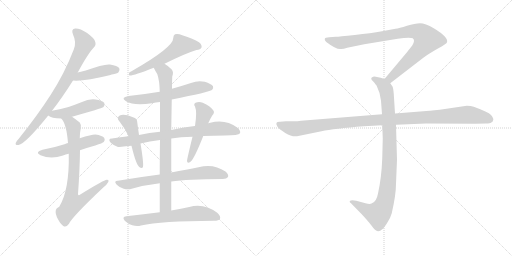
t = 0.00 s
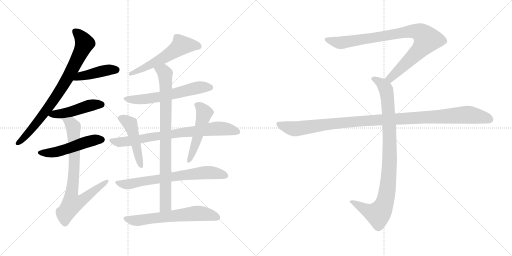
t = 2.59 s
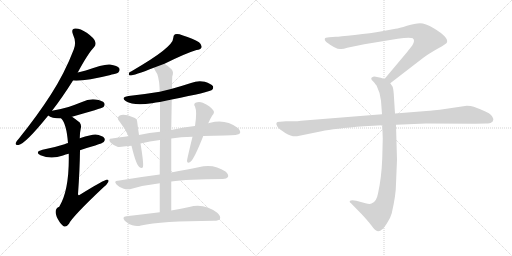
t = 5.18 s
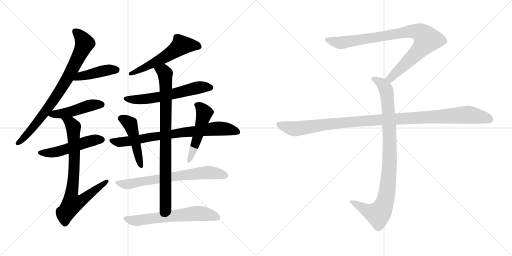
t = 7.78 s
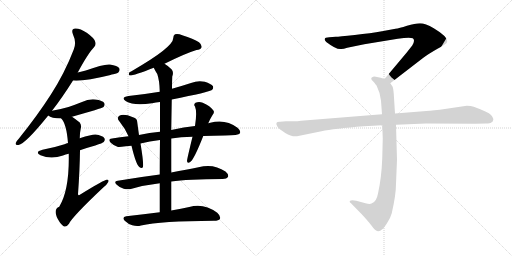
t = 10.37 s
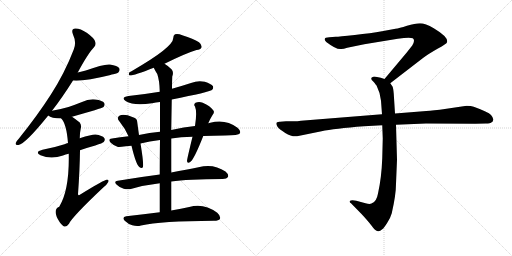
t = 12.96 s

The animated SVG that drew these frames (rendered in a browser with its animation timeline set to each time). Animation: 16 CSS @keyframes rules; one cycle of 12.96 s.

<svg version="1.1" viewBox="0 0 2048 1024" xmlns="http://www.w3.org/2000/svg">
  <g stroke="lightgray" stroke-dasharray="1,1" stroke-width="1" transform="scale(4, 4)">
    <line x1="0" y1="0" x2="256" y2="256"></line>
    <line x1="256" y1="0" x2="0" y2="256"></line>
    <line x1="128" y1="0" x2="128" y2="256"></line>
    <line x1="0" y1="128" x2="256" y2="128"></line>
    <line x1="256" y1="0" x2="512" y2="256"></line>
    <line x1="512" y1="0" x2="256" y2="256"></line>
    <line x1="384" y1="0" x2="384" y2="256"></line>
    <line x1="256" y1="128" x2="512" y2="128"></line>
  </g>
<g transform="scale(1, -1) translate(0, -850)">
   <style type="text/css">
    @keyframes keyframes0 {
      from {
       stroke: black;
       stroke-dashoffset: 798;
       stroke-width: 128;
       }
       72% {
       animation-timing-function: step-end;
       stroke: black;
       stroke-dashoffset: 0;
       stroke-width: 128;
       }
       to {
       stroke: black;
       stroke-width: 1024;
       }
       }
       #make-me-a-hanzi-animation-0 {
         animation: keyframes0 0.899414s both;
         animation-delay: 0.000000s;
         animation-timing-function: linear;
       }
    @keyframes keyframes1 {
      from {
       stroke: black;
       stroke-dashoffset: 431;
       stroke-width: 128;
       }
       58% {
       animation-timing-function: step-end;
       stroke: black;
       stroke-dashoffset: 0;
       stroke-width: 128;
       }
       to {
       stroke: black;
       stroke-width: 1024;
       }
       }
       #make-me-a-hanzi-animation-1 {
         animation: keyframes1 0.600749s both;
         animation-delay: 0.899414s;
         animation-timing-function: linear;
       }
    @keyframes keyframes2 {
      from {
       stroke: black;
       stroke-dashoffset: 468;
       stroke-width: 128;
       }
       60% {
       animation-timing-function: step-end;
       stroke: black;
       stroke-dashoffset: 0;
       stroke-width: 128;
       }
       to {
       stroke: black;
       stroke-width: 1024;
       }
       }
       #make-me-a-hanzi-animation-2 {
         animation: keyframes2 0.630859s both;
         animation-delay: 1.500163s;
         animation-timing-function: linear;
       }
    @keyframes keyframes3 {
      from {
       stroke: black;
       stroke-dashoffset: 507;
       stroke-width: 128;
       }
       62% {
       animation-timing-function: step-end;
       stroke: black;
       stroke-dashoffset: 0;
       stroke-width: 128;
       }
       to {
       stroke: black;
       stroke-width: 1024;
       }
       }
       #make-me-a-hanzi-animation-3 {
         animation: keyframes3 0.662598s both;
         animation-delay: 2.131022s;
         animation-timing-function: linear;
       }
    @keyframes keyframes4 {
      from {
       stroke: black;
       stroke-dashoffset: 779;
       stroke-width: 128;
       }
       72% {
       animation-timing-function: step-end;
       stroke: black;
       stroke-dashoffset: 0;
       stroke-width: 128;
       }
       to {
       stroke: black;
       stroke-width: 1024;
       }
       }
       #make-me-a-hanzi-animation-4 {
         animation: keyframes4 0.883952s both;
         animation-delay: 2.793620s;
         animation-timing-function: linear;
       }
    @keyframes keyframes5 {
      from {
       stroke: black;
       stroke-dashoffset: 560;
       stroke-width: 128;
       }
       65% {
       animation-timing-function: step-end;
       stroke: black;
       stroke-dashoffset: 0;
       stroke-width: 128;
       }
       to {
       stroke: black;
       stroke-width: 1024;
       }
       }
       #make-me-a-hanzi-animation-5 {
         animation: keyframes5 0.705729s both;
         animation-delay: 3.677572s;
         animation-timing-function: linear;
       }
    @keyframes keyframes6 {
      from {
       stroke: black;
       stroke-dashoffset: 597;
       stroke-width: 128;
       }
       66% {
       animation-timing-function: step-end;
       stroke: black;
       stroke-dashoffset: 0;
       stroke-width: 128;
       }
       to {
       stroke: black;
       stroke-width: 1024;
       }
       }
       #make-me-a-hanzi-animation-6 {
         animation: keyframes6 0.735840s both;
         animation-delay: 4.383301s;
         animation-timing-function: linear;
       }
    @keyframes keyframes7 {
      from {
       stroke: black;
       stroke-dashoffset: 851;
       stroke-width: 128;
       }
       73% {
       animation-timing-function: step-end;
       stroke: black;
       stroke-dashoffset: 0;
       stroke-width: 128;
       }
       to {
       stroke: black;
       stroke-width: 1024;
       }
       }
       #make-me-a-hanzi-animation-7 {
         animation: keyframes7 0.942546s both;
         animation-delay: 5.119141s;
         animation-timing-function: linear;
       }
    @keyframes keyframes8 {
      from {
       stroke: black;
       stroke-dashoffset: 769;
       stroke-width: 128;
       }
       71% {
       animation-timing-function: step-end;
       stroke: black;
       stroke-dashoffset: 0;
       stroke-width: 128;
       }
       to {
       stroke: black;
       stroke-width: 1024;
       }
       }
       #make-me-a-hanzi-animation-8 {
         animation: keyframes8 0.875814s both;
         animation-delay: 6.061687s;
         animation-timing-function: linear;
       }
    @keyframes keyframes9 {
      from {
       stroke: black;
       stroke-dashoffset: 471;
       stroke-width: 128;
       }
       61% {
       animation-timing-function: step-end;
       stroke: black;
       stroke-dashoffset: 0;
       stroke-width: 128;
       }
       to {
       stroke: black;
       stroke-width: 1024;
       }
       }
       #make-me-a-hanzi-animation-9 {
         animation: keyframes9 0.633301s both;
         animation-delay: 6.937501s;
         animation-timing-function: linear;
       }
    @keyframes keyframes10 {
      from {
       stroke: black;
       stroke-dashoffset: 497;
       stroke-width: 128;
       }
       62% {
       animation-timing-function: step-end;
       stroke: black;
       stroke-dashoffset: 0;
       stroke-width: 128;
       }
       to {
       stroke: black;
       stroke-width: 1024;
       }
       }
       #make-me-a-hanzi-animation-10 {
         animation: keyframes10 0.654460s both;
         animation-delay: 7.570802s;
         animation-timing-function: linear;
       }
    @keyframes keyframes11 {
      from {
       stroke: black;
       stroke-dashoffset: 695;
       stroke-width: 128;
       }
       69% {
       animation-timing-function: step-end;
       stroke: black;
       stroke-dashoffset: 0;
       stroke-width: 128;
       }
       to {
       stroke: black;
       stroke-width: 1024;
       }
       }
       #make-me-a-hanzi-animation-11 {
         animation: keyframes11 0.815592s both;
         animation-delay: 8.225262s;
         animation-timing-function: linear;
       }
    @keyframes keyframes12 {
      from {
       stroke: black;
       stroke-dashoffset: 627;
       stroke-width: 128;
       }
       67% {
       animation-timing-function: step-end;
       stroke: black;
       stroke-dashoffset: 0;
       stroke-width: 128;
       }
       to {
       stroke: black;
       stroke-width: 1024;
       }
       }
       #make-me-a-hanzi-animation-12 {
         animation: keyframes12 0.760254s both;
         animation-delay: 9.040854s;
         animation-timing-function: linear;
       }
    @keyframes keyframes13 {
      from {
       stroke: black;
       stroke-dashoffset: 901;
       stroke-width: 128;
       }
       75% {
       animation-timing-function: step-end;
       stroke: black;
       stroke-dashoffset: 0;
       stroke-width: 128;
       }
       to {
       stroke: black;
       stroke-width: 1024;
       }
       }
       #make-me-a-hanzi-animation-13 {
         animation: keyframes13 0.983236s both;
         animation-delay: 9.801108s;
         animation-timing-function: linear;
       }
    @keyframes keyframes14 {
      from {
       stroke: black;
       stroke-dashoffset: 948;
       stroke-width: 128;
       }
       76% {
       animation-timing-function: step-end;
       stroke: black;
       stroke-dashoffset: 0;
       stroke-width: 128;
       }
       to {
       stroke: black;
       stroke-width: 1024;
       }
       }
       #make-me-a-hanzi-animation-14 {
         animation: keyframes14 1.021484s both;
         animation-delay: 10.784344s;
         animation-timing-function: linear;
       }
    @keyframes keyframes15 {
      from {
       stroke: black;
       stroke-dashoffset: 1108;
       stroke-width: 128;
       }
       78% {
       animation-timing-function: step-end;
       stroke: black;
       stroke-dashoffset: 0;
       stroke-width: 128;
       }
       to {
       stroke: black;
       stroke-width: 1024;
       }
       }
       #make-me-a-hanzi-animation-15 {
         animation: keyframes15 1.151693s both;
         animation-delay: 11.805828s;
         animation-timing-function: linear;
       }
</style>
<path d="M 208.0 407.0 Q 248.0 458.0 292.0 528.0 L 311.0 560.0 Q 353.0 638.0 376.0 661.0 Q 386.0 671.0 380.0 685.0 Q 376.0 698.0 347.0 719.0 Q 320.0 737.0 301.0 736.0 Q 283.0 735.0 292.0 712.0 Q 307.0 681.0 295.0 652.0 Q 259.0 558.0 203.0 471.0 Q 149.0 387.0 75.0 295.0 Q 65.0 285.0 63.0 278.0 Q 60.0 268.0 74.0 270.0 Q 101.0 274.0 193.0 388.0 L 208.0 407.0 Z" fill="lightgray"></path> 
<path d="M 292.0 528.0 Q 337.0 524.0 442.0 550.0 Q 446.0 553.0 453.0 553.0 Q 472.0 557.0 474.0 561.0 Q 481.0 568.0 477.0 577.0 Q 470.0 587.0 440.0 592.0 Q 416.0 595.0 343.0 568.0 Q 328.0 565.0 311.0 560.0 C 282.0 552.0 262.0 530.0 292.0 528.0 Z" fill="lightgray"></path> 
<path d="M 288.0 383.0 Q 406.0 416.0 414.0 422.0 Q 421.0 429.0 417.0 438.0 Q 410.0 448.0 382.0 452.0 Q 354.0 455.0 328.0 442.0 Q 303.0 432.0 274.0 422.0 Q 243.0 413.0 208.0 407.0 C 178.0 402.0 175.0 401.0 193.0 388.0 Q 205.0 376.0 245.0 376.0 L 288.0 383.0 Z" fill="lightgray"></path> 
<path d="M 320.0 249.0 Q 348.0 259.0 381.0 268.0 Q 411.0 278.0 415.0 282.0 Q 422.0 291.0 417.0 298.0 Q 410.0 308.0 382.0 312.0 Q 369.0 313.0 319.0 297.0 L 272.0 278.0 Q 265.0 277.0 258.0 273.0 Q 218.0 260.0 170.0 251.0 Q 137.0 242.0 162.0 229.0 Q 204.0 211.0 252.0 228.0 Q 262.0 232.0 275.0 235.0 L 320.0 249.0 Z" fill="lightgray"></path> 
<path d="M 275.0 235.0 Q 278.0 90.0 237.0 23.0 Q 207.0 11.0 239.0 -39.0 Q 245.0 -48.0 253.0 -54.0 Q 265.0 -61.0 276.0 -45.0 Q 288.0 -18.0 413.0 100.0 Q 429.0 113.0 433.0 122.0 Q 437.0 132.0 427.0 131.0 Q 417.0 131.0 321.0 72.0 Q 314.0 66.0 312.0 73.0 Q 319.0 170.0 320.0 249.0 L 319.0 297.0 Q 319.0 319.0 323.0 336.0 Q 327.0 349.0 319.0 360.0 Q 303.0 373.0 288.0 383.0 C 263.0 400.0 228.0 401.0 245.0 376.0 Q 266.0 355.0 272.0 278.0 L 275.0 235.0 Z" fill="lightgray"></path> 
<path d="M 658.0 595.0 Q 745.0 638.0 786.0 650.0 Q 802.0 651.0 806.0 660.0 Q 809.0 670.0 796.0 681.0 Q 774.0 696.0 729.0 709.0 Q 713.0 716.0 700.0 713.0 Q 693.0 709.0 693.0 698.0 Q 694.0 661.0 526.0 565.0 Q 522.0 564.0 517.0 560.0 Q 513.0 550.0 519.0 548.0 Q 537.0 548.0 615.0 579.0 L 658.0 595.0 Z" fill="lightgray"></path> 
<path d="M 687.0 452.0 Q 837.0 482.0 848.0 490.0 Q 855.0 497.0 852.0 505.0 Q 845.0 515.0 819.0 523.0 Q 791.0 529.0 764.0 518.0 Q 727.0 506.0 688.0 495.0 L 639.0 483.0 Q 579.0 473.0 514.0 466.0 Q 480.0 460.0 504.0 445.0 Q 534.0 426.0 608.0 437.0 Q 623.0 440.0 640.0 442.0 L 687.0 452.0 Z" fill="lightgray"></path> 
<path d="M 685.0 8.0 Q 685.0 68.0 685.0 124.0 L 685.0 160.0 Q 685.0 232.0 685.0 296.0 L 685.0 330.0 Q 686.0 394.0 687.0 452.0 L 688.0 495.0 Q 688.0 523.0 689.0 544.0 Q 696.0 563.0 686.0 573.0 Q 673.0 586.0 658.0 595.0 C 633.0 612.0 601.0 606.0 615.0 579.0 Q 621.0 566.0 629.0 554.0 Q 638.0 529.0 639.0 483.0 L 640.0 442.0 Q 640.0 402.0 640.0 323.0 L 640.0 290.0 Q 639.0 232.0 639.0 152.0 L 639.0 117.0 Q 639.0 65.0 639.0 1.0 C 639.0 -29.0 685.0 -22.0 685.0 8.0 Z" fill="lightgray"></path> 
<path d="M 685.0 296.0 Q 722.0 302.0 770.0 303.0 L 813.0 306.0 Q 853.0 307.0 900.0 308.0 Q 954.0 308.0 960.0 317.0 Q 964.0 327.0 950.0 339.0 Q 901.0 376.0 841.0 359.0 Q 837.0 359.0 833.0 357.0 L 780.0 346.0 Q 737.0 342.0 685.0 330.0 L 640.0 323.0 Q 598.0 319.0 556.0 310.0 L 514.0 305.0 Q 481.0 301.0 448.0 296.0 Q 429.0 295.0 443.0 279.0 Q 456.0 266.0 472.0 262.0 Q 475.0 262.0 526.0 267.0 L 562.0 276.0 Q 598.0 286.0 640.0 290.0 L 685.0 296.0 Z" fill="lightgray"></path> 
<path d="M 556.0 310.0 Q 552.0 338.0 549.0 361.0 Q 549.0 377.0 532.0 381.0 Q 496.0 396.0 479.0 388.0 Q 464.0 379.0 478.0 364.0 Q 500.0 337.0 514.0 305.0 L 526.0 267.0 Q 544.0 192.0 557.0 182.0 Q 569.0 173.0 572.0 183.0 Q 575.0 198.0 562.0 276.0 L 556.0 310.0 Z" fill="lightgray"></path> 
<path d="M 770.0 303.0 Q 748.0 213.0 748.0 206.0 Q 749.0 193.0 763.0 204.0 Q 778.0 217.0 813.0 306.0 L 833.0 357.0 Q 839.0 372.0 849.0 388.0 Q 861.0 401.0 852.0 410.0 Q 842.0 425.0 811.0 439.0 Q 796.0 446.0 782.0 439.0 Q 773.0 433.0 780.0 424.0 Q 789.0 403.0 780.0 346.0 L 770.0 303.0 Z" fill="lightgray"></path> 
<path d="M 685.0 124.0 Q 749.0 134.0 891.0 134.0 Q 907.0 135.0 912.0 142.0 Q 916.0 152.0 902.0 164.0 Q 854.0 197.0 794.0 181.0 Q 748.0 172.0 685.0 160.0 L 639.0 152.0 Q 561.0 142.0 471.0 127.0 Q 453.0 126.0 467.0 111.0 Q 479.0 99.0 495.0 95.0 Q 513.0 91.0 527.0 95.0 Q 579.0 110.0 639.0 117.0 L 685.0 124.0 Z" fill="lightgray"></path> 
<path d="M 639.0 1.0 Q 576.0 -6.0 505.0 -15.0 Q 486.0 -18.0 499.0 -33.0 Q 512.0 -46.0 529.0 -51.0 Q 548.0 -57.0 564.0 -52.0 Q 643.0 -34.0 856.0 -33.0 Q 875.0 -33.0 880.0 -25.0 Q 884.0 -15.0 869.0 -1.0 Q 815.0 39.0 757.0 22.0 Q 726.0 16.0 685.0 8.0 L 639.0 1.0 Z" fill="lightgray"></path> 
<path d="M 1561.0 517.0 L 1692.0 618.0 Q 1713.0 634.0 1750.0 655.0 Q 1788.0 676.0 1788.0 681.0 Q 1795.0 701.0 1735.0 737.0 Q 1701.0 757.0 1680.0 757.0 Q 1660.0 757.0 1628.0 747.0 Q 1596.0 737.0 1582.0 735.0 L 1528.0 725.0 Q 1484.0 717.0 1419.0 710.0 Q 1355.0 703.0 1343.0 703.0 L 1317.0 701.0 Q 1299.0 701.0 1299.0 694.0 Q 1297.0 690.0 1305.0 682.0 Q 1347.0 650.0 1365.0 654.0 Q 1374.0 654.0 1389.0 659.0 L 1457.0 673.0 L 1591.0 695.0 Q 1638.0 702.0 1651.0 697.0 Q 1662.0 689.0 1649.0 668.0 L 1627.0 640.0 L 1538.0 534.0 C 1519.0 511.0 1537.0 499.0 1561.0 517.0 Z" fill="lightgray"></path> 
<path d="M 1529.0 349.0 L 1531.0 296.0 L 1529.0 217.0 Q 1526.0 138.0 1512.0 76.0 Q 1506.0 42.0 1486.0 36.0 Q 1479.0 32.0 1462.0 37.0 L 1425.0 47.0 Q 1405.0 51.0 1399.0 46.0 Q 1397.0 41.0 1404.0 37.0 L 1447.0 -7.0 Q 1472.0 -34.0 1485.0 -51.0 Q 1498.0 -68.0 1503.0 -71.0 Q 1515.0 -81.0 1529.0 -67.0 Q 1536.0 -62.0 1549.0 -41.0 Q 1561.0 -24.0 1567.0 -3.0 Q 1584.0 71.0 1584.0 115.0 L 1588.0 211.0 L 1584.0 351.0 L 1580.0 396.0 L 1575.0 475.0 Q 1573.0 498.0 1570.0 504.0 L 1561.0 517.0 C 1554.0 529.0 1554.0 529.0 1538.0 534.0 L 1523.0 539.0 L 1503.0 543.0 Q 1493.0 545.0 1489.0 541.0 Q 1485.0 540.0 1485.0 535.0 Q 1485.0 530.0 1493.0 524.0 Q 1505.0 510.0 1507.0 506.0 Q 1522.0 476.0 1524.0 447.0 L 1528.0 393.0 L 1529.0 349.0 Z" fill="lightgray"></path> 
<path d="M 1528.0 393.0 L 1204.0 367.0 Q 1190.0 365.0 1174.0 365.0 L 1144.0 365.0 L 1120.0 363.0 Q 1097.0 364.0 1110.0 343.0 Q 1116.0 334.0 1141.0 318.0 Q 1167.0 302.0 1188.0 305.0 L 1286.0 325.0 Q 1336.0 336.0 1456.0 345.0 L 1529.0 349.0 L 1584.0 351.0 L 1704.0 356.0 L 1901.0 355.0 L 1944.0 356.0 Q 1961.0 356.0 1965.0 360.0 Q 1971.0 362.0 1973.0 370.0 Q 1975.0 377.0 1964.0 390.0 Q 1953.0 402.0 1895.0 423.0 Q 1884.0 427.0 1867.0 427.0 L 1759.0 411.0 Q 1714.0 406.0 1693.0 405.0 L 1580.0 396.0 L 1528.0 393.0 Z" fill="lightgray"></path> 
      <clipPath id="make-me-a-hanzi-clip-0">
      <path d="M 208.0 407.0 Q 248.0 458.0 292.0 528.0 L 311.0 560.0 Q 353.0 638.0 376.0 661.0 Q 386.0 671.0 380.0 685.0 Q 376.0 698.0 347.0 719.0 Q 320.0 737.0 301.0 736.0 Q 283.0 735.0 292.0 712.0 Q 307.0 681.0 295.0 652.0 Q 259.0 558.0 203.0 471.0 Q 149.0 387.0 75.0 295.0 Q 65.0 285.0 63.0 278.0 Q 60.0 268.0 74.0 270.0 Q 101.0 274.0 193.0 388.0 L 208.0 407.0 Z" fill="lightgray"></path>
      </clipPath>
      <path clip-path="url(#make-me-a-hanzi-clip-0)" d="M 302.0 722.0 L 319.0 709.0 L 338.0 677.0 L 294.0 581.0 L 243.0 493.0 L 172.0 389.0 L 108.0 311.0 L 72.0 278.0 " fill="none" id="make-me-a-hanzi-animation-0" stroke-dasharray="670 1340" stroke-linecap="round"></path>

      <clipPath id="make-me-a-hanzi-clip-1">
      <path d="M 292.0 528.0 Q 337.0 524.0 442.0 550.0 Q 446.0 553.0 453.0 553.0 Q 472.0 557.0 474.0 561.0 Q 481.0 568.0 477.0 577.0 Q 470.0 587.0 440.0 592.0 Q 416.0 595.0 343.0 568.0 Q 328.0 565.0 311.0 560.0 C 282.0 552.0 262.0 530.0 292.0 528.0 Z" fill="lightgray"></path>
      </clipPath>
      <path clip-path="url(#make-me-a-hanzi-clip-1)" d="M 297.0 532.0 L 322.0 546.0 L 395.0 563.0 L 466.0 571.0 " fill="none" id="make-me-a-hanzi-animation-1" stroke-dasharray="303 606" stroke-linecap="round"></path>

      <clipPath id="make-me-a-hanzi-clip-2">
      <path d="M 288.0 383.0 Q 406.0 416.0 414.0 422.0 Q 421.0 429.0 417.0 438.0 Q 410.0 448.0 382.0 452.0 Q 354.0 455.0 328.0 442.0 Q 303.0 432.0 274.0 422.0 Q 243.0 413.0 208.0 407.0 C 178.0 402.0 175.0 401.0 193.0 388.0 Q 205.0 376.0 245.0 376.0 L 288.0 383.0 Z" fill="lightgray"></path>
      </clipPath>
      <path clip-path="url(#make-me-a-hanzi-clip-2)" d="M 200.0 390.0 L 295.0 405.0 L 364.0 429.0 L 407.0 431.0 " fill="none" id="make-me-a-hanzi-animation-2" stroke-dasharray="340 680" stroke-linecap="round"></path>

      <clipPath id="make-me-a-hanzi-clip-3">
      <path d="M 320.0 249.0 Q 348.0 259.0 381.0 268.0 Q 411.0 278.0 415.0 282.0 Q 422.0 291.0 417.0 298.0 Q 410.0 308.0 382.0 312.0 Q 369.0 313.0 319.0 297.0 L 272.0 278.0 Q 265.0 277.0 258.0 273.0 Q 218.0 260.0 170.0 251.0 Q 137.0 242.0 162.0 229.0 Q 204.0 211.0 252.0 228.0 Q 262.0 232.0 275.0 235.0 L 320.0 249.0 Z" fill="lightgray"></path>
      </clipPath>
      <path clip-path="url(#make-me-a-hanzi-clip-3)" d="M 164.0 241.0 L 187.0 237.0 L 225.0 242.0 L 365.0 287.0 L 407.0 291.0 " fill="none" id="make-me-a-hanzi-animation-3" stroke-dasharray="379 758" stroke-linecap="round"></path>

      <clipPath id="make-me-a-hanzi-clip-4">
      <path d="M 275.0 235.0 Q 278.0 90.0 237.0 23.0 Q 207.0 11.0 239.0 -39.0 Q 245.0 -48.0 253.0 -54.0 Q 265.0 -61.0 276.0 -45.0 Q 288.0 -18.0 413.0 100.0 Q 429.0 113.0 433.0 122.0 Q 437.0 132.0 427.0 131.0 Q 417.0 131.0 321.0 72.0 Q 314.0 66.0 312.0 73.0 Q 319.0 170.0 320.0 249.0 L 319.0 297.0 Q 319.0 319.0 323.0 336.0 Q 327.0 349.0 319.0 360.0 Q 303.0 373.0 288.0 383.0 C 263.0 400.0 228.0 401.0 245.0 376.0 Q 266.0 355.0 272.0 278.0 L 275.0 235.0 Z" fill="lightgray"></path>
      </clipPath>
      <path clip-path="url(#make-me-a-hanzi-clip-4)" d="M 252.0 376.0 L 282.0 358.0 L 294.0 335.0 L 298.0 216.0 L 285.0 67.0 L 290.0 38.0 L 323.0 46.0 L 427.0 124.0 " fill="none" id="make-me-a-hanzi-animation-4" stroke-dasharray="651 1302" stroke-linecap="round"></path>

      <clipPath id="make-me-a-hanzi-clip-5">
      <path d="M 658.0 595.0 Q 745.0 638.0 786.0 650.0 Q 802.0 651.0 806.0 660.0 Q 809.0 670.0 796.0 681.0 Q 774.0 696.0 729.0 709.0 Q 713.0 716.0 700.0 713.0 Q 693.0 709.0 693.0 698.0 Q 694.0 661.0 526.0 565.0 Q 522.0 564.0 517.0 560.0 Q 513.0 550.0 519.0 548.0 Q 537.0 548.0 615.0 579.0 L 658.0 595.0 Z" fill="lightgray"></path>
      </clipPath>
      <path clip-path="url(#make-me-a-hanzi-clip-5)" d="M 795.0 664.0 L 726.0 670.0 L 657.0 620.0 L 522.0 555.0 " fill="none" id="make-me-a-hanzi-animation-5" stroke-dasharray="432 864" stroke-linecap="round"></path>

      <clipPath id="make-me-a-hanzi-clip-6">
      <path d="M 687.0 452.0 Q 837.0 482.0 848.0 490.0 Q 855.0 497.0 852.0 505.0 Q 845.0 515.0 819.0 523.0 Q 791.0 529.0 764.0 518.0 Q 727.0 506.0 688.0 495.0 L 639.0 483.0 Q 579.0 473.0 514.0 466.0 Q 480.0 460.0 504.0 445.0 Q 534.0 426.0 608.0 437.0 Q 623.0 440.0 640.0 442.0 L 687.0 452.0 Z" fill="lightgray"></path>
      </clipPath>
      <path clip-path="url(#make-me-a-hanzi-clip-6)" d="M 506.0 457.0 L 534.0 451.0 L 596.0 455.0 L 696.0 473.0 L 788.0 499.0 L 841.0 500.0 " fill="none" id="make-me-a-hanzi-animation-6" stroke-dasharray="469 938" stroke-linecap="round"></path>

      <clipPath id="make-me-a-hanzi-clip-7">
      <path d="M 685.0 8.0 Q 685.0 68.0 685.0 124.0 L 685.0 160.0 Q 685.0 232.0 685.0 296.0 L 685.0 330.0 Q 686.0 394.0 687.0 452.0 L 688.0 495.0 Q 688.0 523.0 689.0 544.0 Q 696.0 563.0 686.0 573.0 Q 673.0 586.0 658.0 595.0 C 633.0 612.0 601.0 606.0 615.0 579.0 Q 621.0 566.0 629.0 554.0 Q 638.0 529.0 639.0 483.0 L 640.0 442.0 Q 640.0 402.0 640.0 323.0 L 640.0 290.0 Q 639.0 232.0 639.0 152.0 L 639.0 117.0 Q 639.0 65.0 639.0 1.0 C 639.0 -29.0 685.0 -22.0 685.0 8.0 Z" fill="lightgray"></path>
      </clipPath>
      <path clip-path="url(#make-me-a-hanzi-clip-7)" d="M 624.0 576.0 L 655.0 563.0 L 660.0 555.0 L 664.0 502.0 L 663.0 45.0 L 662.0 28.0 L 646.0 9.0 " fill="none" id="make-me-a-hanzi-animation-7" stroke-dasharray="723 1446" stroke-linecap="round"></path>

      <clipPath id="make-me-a-hanzi-clip-8">
      <path d="M 685.0 296.0 Q 722.0 302.0 770.0 303.0 L 813.0 306.0 Q 853.0 307.0 900.0 308.0 Q 954.0 308.0 960.0 317.0 Q 964.0 327.0 950.0 339.0 Q 901.0 376.0 841.0 359.0 Q 837.0 359.0 833.0 357.0 L 780.0 346.0 Q 737.0 342.0 685.0 330.0 L 640.0 323.0 Q 598.0 319.0 556.0 310.0 L 514.0 305.0 Q 481.0 301.0 448.0 296.0 Q 429.0 295.0 443.0 279.0 Q 456.0 266.0 472.0 262.0 Q 475.0 262.0 526.0 267.0 L 562.0 276.0 Q 598.0 286.0 640.0 290.0 L 685.0 296.0 Z" fill="lightgray"></path>
      </clipPath>
      <path clip-path="url(#make-me-a-hanzi-clip-8)" d="M 445.0 288.0 L 494.0 282.0 L 696.0 316.0 L 869.0 336.0 L 918.0 332.0 L 952.0 322.0 " fill="none" id="make-me-a-hanzi-animation-8" stroke-dasharray="641 1282" stroke-linecap="round"></path>

      <clipPath id="make-me-a-hanzi-clip-9">
      <path d="M 556.0 310.0 Q 552.0 338.0 549.0 361.0 Q 549.0 377.0 532.0 381.0 Q 496.0 396.0 479.0 388.0 Q 464.0 379.0 478.0 364.0 Q 500.0 337.0 514.0 305.0 L 526.0 267.0 Q 544.0 192.0 557.0 182.0 Q 569.0 173.0 572.0 183.0 Q 575.0 198.0 562.0 276.0 L 556.0 310.0 Z" fill="lightgray"></path>
      </clipPath>
      <path clip-path="url(#make-me-a-hanzi-clip-9)" d="M 485.0 376.0 L 521.0 354.0 L 564.0 187.0 " fill="none" id="make-me-a-hanzi-animation-9" stroke-dasharray="343 686" stroke-linecap="round"></path>

      <clipPath id="make-me-a-hanzi-clip-10">
      <path d="M 770.0 303.0 Q 748.0 213.0 748.0 206.0 Q 749.0 193.0 763.0 204.0 Q 778.0 217.0 813.0 306.0 L 833.0 357.0 Q 839.0 372.0 849.0 388.0 Q 861.0 401.0 852.0 410.0 Q 842.0 425.0 811.0 439.0 Q 796.0 446.0 782.0 439.0 Q 773.0 433.0 780.0 424.0 Q 789.0 403.0 780.0 346.0 L 770.0 303.0 Z" fill="lightgray"></path>
      </clipPath>
      <path clip-path="url(#make-me-a-hanzi-clip-10)" d="M 792.0 430.0 L 817.0 398.0 L 792.0 302.0 L 756.0 207.0 " fill="none" id="make-me-a-hanzi-animation-10" stroke-dasharray="369 738" stroke-linecap="round"></path>

      <clipPath id="make-me-a-hanzi-clip-11">
      <path d="M 685.0 124.0 Q 749.0 134.0 891.0 134.0 Q 907.0 135.0 912.0 142.0 Q 916.0 152.0 902.0 164.0 Q 854.0 197.0 794.0 181.0 Q 748.0 172.0 685.0 160.0 L 639.0 152.0 Q 561.0 142.0 471.0 127.0 Q 453.0 126.0 467.0 111.0 Q 479.0 99.0 495.0 95.0 Q 513.0 91.0 527.0 95.0 Q 579.0 110.0 639.0 117.0 L 685.0 124.0 Z" fill="lightgray"></path>
      </clipPath>
      <path clip-path="url(#make-me-a-hanzi-clip-11)" d="M 469.0 119.0 L 512.0 113.0 L 808.0 159.0 L 847.0 160.0 L 903.0 147.0 " fill="none" id="make-me-a-hanzi-animation-11" stroke-dasharray="567 1134" stroke-linecap="round"></path>

      <clipPath id="make-me-a-hanzi-clip-12">
      <path d="M 639.0 1.0 Q 576.0 -6.0 505.0 -15.0 Q 486.0 -18.0 499.0 -33.0 Q 512.0 -46.0 529.0 -51.0 Q 548.0 -57.0 564.0 -52.0 Q 643.0 -34.0 856.0 -33.0 Q 875.0 -33.0 880.0 -25.0 Q 884.0 -15.0 869.0 -1.0 Q 815.0 39.0 757.0 22.0 Q 726.0 16.0 685.0 8.0 L 639.0 1.0 Z" fill="lightgray"></path>
      </clipPath>
      <path clip-path="url(#make-me-a-hanzi-clip-12)" d="M 503.0 -24.0 L 554.0 -32.0 L 792.0 -3.0 L 870.0 -20.0 " fill="none" id="make-me-a-hanzi-animation-12" stroke-dasharray="499 998" stroke-linecap="round"></path>

      <clipPath id="make-me-a-hanzi-clip-13">
      <path d="M 1561.0 517.0 L 1692.0 618.0 Q 1713.0 634.0 1750.0 655.0 Q 1788.0 676.0 1788.0 681.0 Q 1795.0 701.0 1735.0 737.0 Q 1701.0 757.0 1680.0 757.0 Q 1660.0 757.0 1628.0 747.0 Q 1596.0 737.0 1582.0 735.0 L 1528.0 725.0 Q 1484.0 717.0 1419.0 710.0 Q 1355.0 703.0 1343.0 703.0 L 1317.0 701.0 Q 1299.0 701.0 1299.0 694.0 Q 1297.0 690.0 1305.0 682.0 Q 1347.0 650.0 1365.0 654.0 Q 1374.0 654.0 1389.0 659.0 L 1457.0 673.0 L 1591.0 695.0 Q 1638.0 702.0 1651.0 697.0 Q 1662.0 689.0 1649.0 668.0 L 1627.0 640.0 L 1538.0 534.0 C 1519.0 511.0 1537.0 499.0 1561.0 517.0 Z" fill="lightgray"></path>
      </clipPath>
      <path clip-path="url(#make-me-a-hanzi-clip-13)" d="M 1308.0 691.0 L 1367.0 679.0 L 1625.0 723.0 L 1656.0 726.0 L 1687.0 716.0 L 1708.0 692.0 L 1695.0 670.0 L 1580.0 554.0 L 1561.0 537.0 L 1548.0 536.0 " fill="none" id="make-me-a-hanzi-animation-13" stroke-dasharray="773 1546" stroke-linecap="round"></path>

      <clipPath id="make-me-a-hanzi-clip-14">
      <path d="M 1529.0 349.0 L 1531.0 296.0 L 1529.0 217.0 Q 1526.0 138.0 1512.0 76.0 Q 1506.0 42.0 1486.0 36.0 Q 1479.0 32.0 1462.0 37.0 L 1425.0 47.0 Q 1405.0 51.0 1399.0 46.0 Q 1397.0 41.0 1404.0 37.0 L 1447.0 -7.0 Q 1472.0 -34.0 1485.0 -51.0 Q 1498.0 -68.0 1503.0 -71.0 Q 1515.0 -81.0 1529.0 -67.0 Q 1536.0 -62.0 1549.0 -41.0 Q 1561.0 -24.0 1567.0 -3.0 Q 1584.0 71.0 1584.0 115.0 L 1588.0 211.0 L 1584.0 351.0 L 1580.0 396.0 L 1575.0 475.0 Q 1573.0 498.0 1570.0 504.0 L 1561.0 517.0 C 1554.0 529.0 1554.0 529.0 1538.0 534.0 L 1523.0 539.0 L 1503.0 543.0 Q 1493.0 545.0 1489.0 541.0 Q 1485.0 540.0 1485.0 535.0 Q 1485.0 530.0 1493.0 524.0 Q 1505.0 510.0 1507.0 506.0 Q 1522.0 476.0 1524.0 447.0 L 1528.0 393.0 L 1529.0 349.0 Z" fill="lightgray"></path>
      </clipPath>
      <path clip-path="url(#make-me-a-hanzi-clip-14)" d="M 1494.0 533.0 L 1524.0 518.0 L 1540.0 500.0 L 1551.0 450.0 L 1559.0 218.0 L 1547.0 75.0 L 1529.0 15.0 L 1510.0 -6.0 L 1473.0 5.0 L 1405.0 43.0 " fill="none" id="make-me-a-hanzi-animation-14" stroke-dasharray="820 1640" stroke-linecap="round"></path>

      <clipPath id="make-me-a-hanzi-clip-15">
      <path d="M 1528.0 393.0 L 1204.0 367.0 Q 1190.0 365.0 1174.0 365.0 L 1144.0 365.0 L 1120.0 363.0 Q 1097.0 364.0 1110.0 343.0 Q 1116.0 334.0 1141.0 318.0 Q 1167.0 302.0 1188.0 305.0 L 1286.0 325.0 Q 1336.0 336.0 1456.0 345.0 L 1529.0 349.0 L 1584.0 351.0 L 1704.0 356.0 L 1901.0 355.0 L 1944.0 356.0 Q 1961.0 356.0 1965.0 360.0 Q 1971.0 362.0 1973.0 370.0 Q 1975.0 377.0 1964.0 390.0 Q 1953.0 402.0 1895.0 423.0 Q 1884.0 427.0 1867.0 427.0 L 1759.0 411.0 Q 1714.0 406.0 1693.0 405.0 L 1580.0 396.0 L 1528.0 393.0 Z" fill="lightgray"></path>
      </clipPath>
      <path clip-path="url(#make-me-a-hanzi-clip-15)" d="M 1116.0 353.0 L 1146.0 341.0 L 1189.0 335.0 L 1429.0 365.0 L 1863.0 391.0 L 1930.0 382.0 L 1960.0 372.0 " fill="none" id="make-me-a-hanzi-animation-15" stroke-dasharray="980 1960" stroke-linecap="round"></path>

</g>
</svg>
